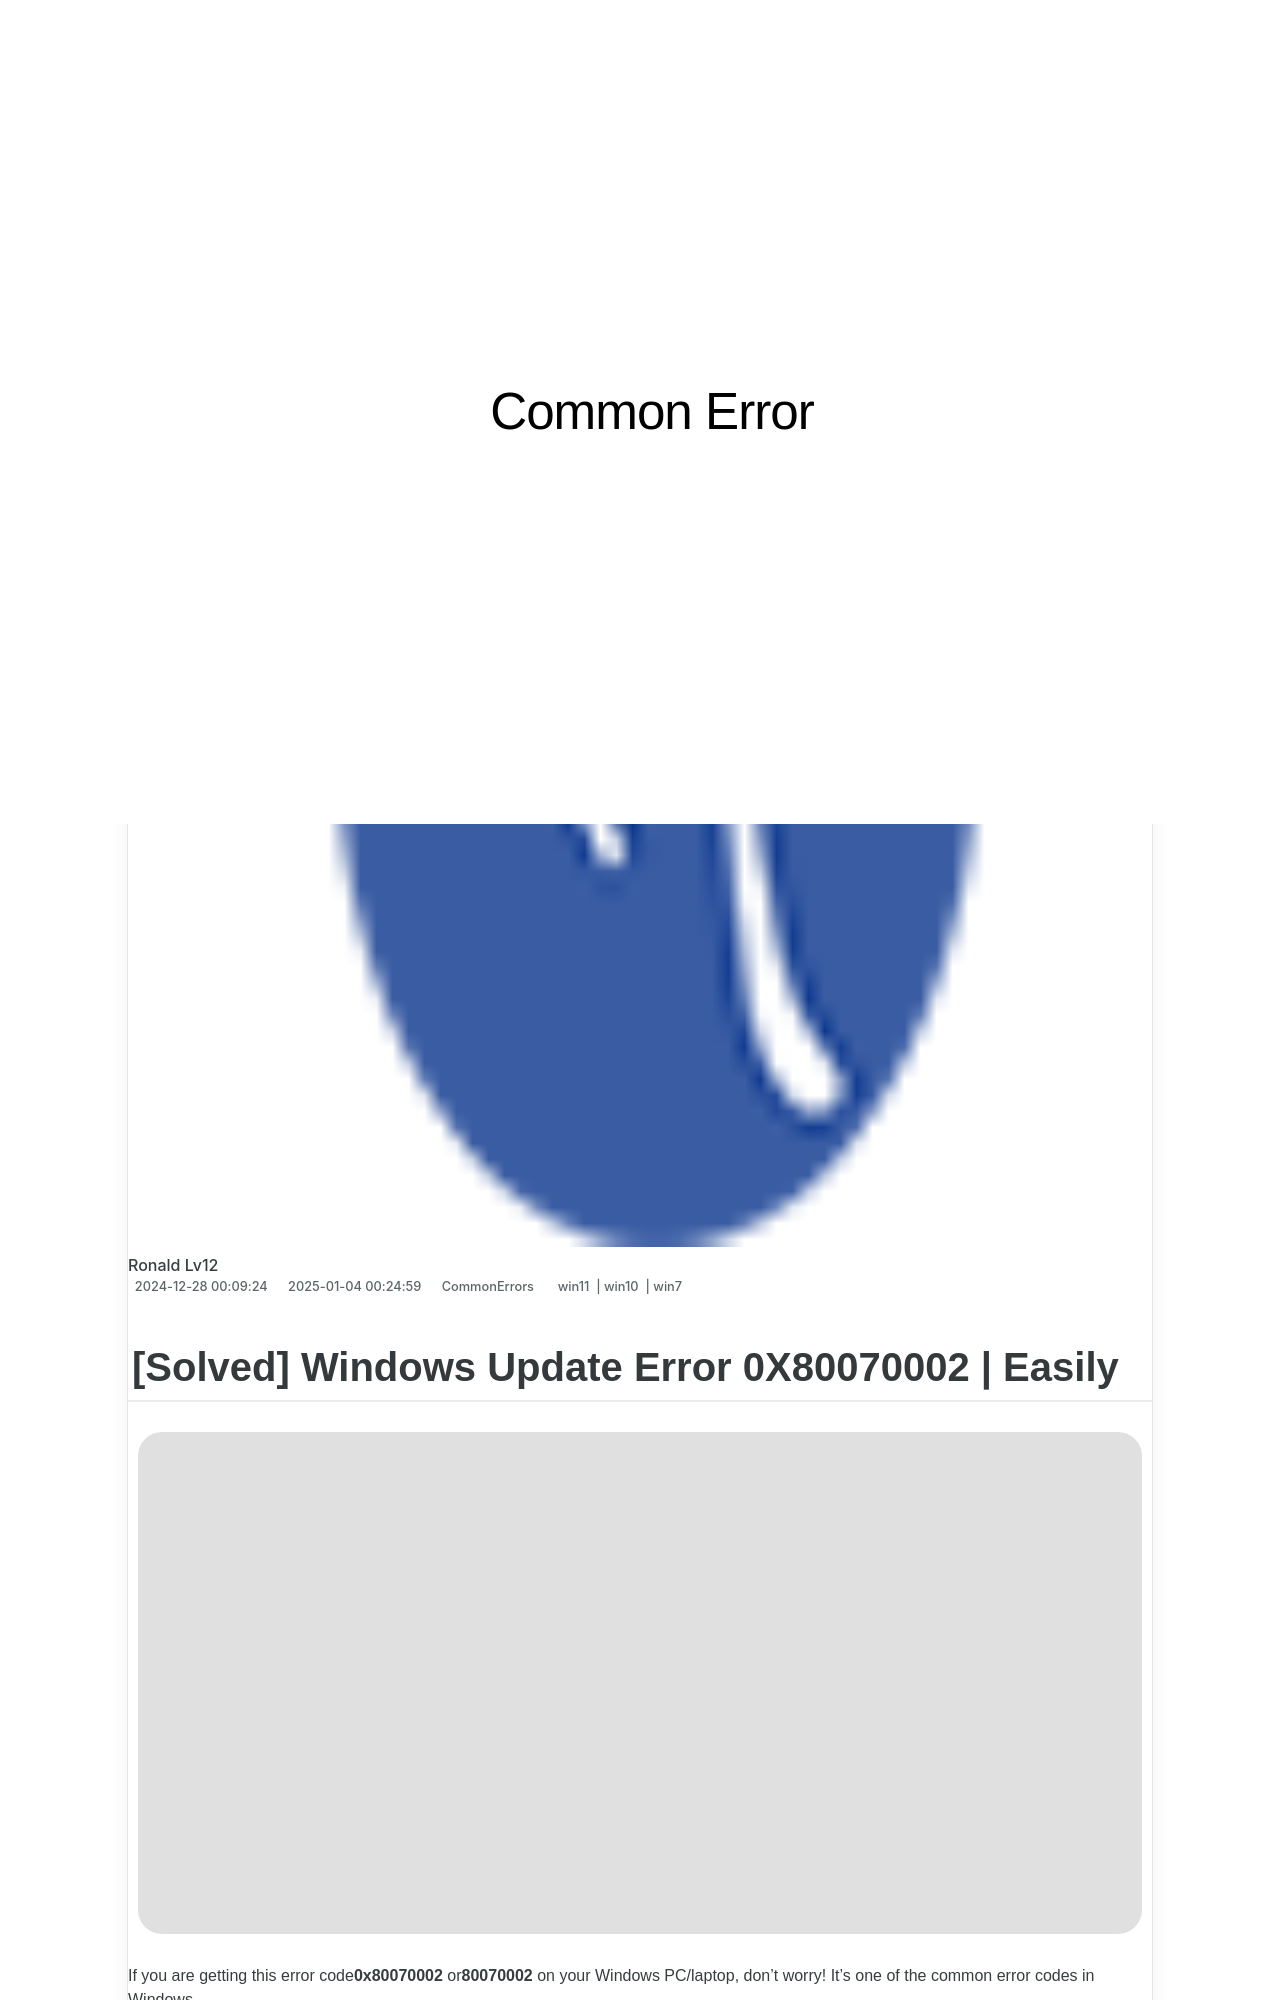

repository: techidaily/site-common-error · page: 0x80070490-error-code-in-windows-update-fixed/index.html · generator: jekyll

---
title: 0X80070490 Error Code in Windows Update [FIXED]
date: 2024-12-28T00:09:24.617Z
updated: 2025-01-04T00:24:59.656Z
tags:
  - win11
  - win10
  - win7
categories:
  - CommonErrors
description: This Article Describes 0X80070490 Error Code in Windows Update [FIXED]
excerpt: This Article Describes 0X80070490 Error Code in Windows Update [FIXED]
thumbnail: https://thmb.techidaily.com/271cc892260da7f0b1d8f207b3fb271cd7c70ce8ff0fa954ebc9cead95a6f721.jpg
---

## [Solved] Windows Update Error 0X80070002 | Easily

![](https://images.drivereasy.com/wp-content/uploads/2018/02/img_5a7d60e09526e.png)

 If you are getting this error code**0x80070002** or**80070002** on your Windows PC/laptop, don’t worry! It’s one of the common error codes in Windows.

 This error can also display as**80070003** or**0x80070003** , and they’re actually the same problem and you can fix 0x80070003 with the solutions in this article as well.

<!-- affiliate ads begin -->
<iframe width="560" height="315" src="https://www.youtube.com/embed/ME5-sAQJVE4?si=ZfcvJSnhQevWtjI0" title="YouTube video player" frameborder="0" allow="accelerometer; autoplay; clipboard-write; encrypted-media; gyroscope; picture-in-picture; web-share" referrerpolicy="strict-origin-when-cross-origin" allowfullscreen></iframe>
<!-- affiliate ads end -->
